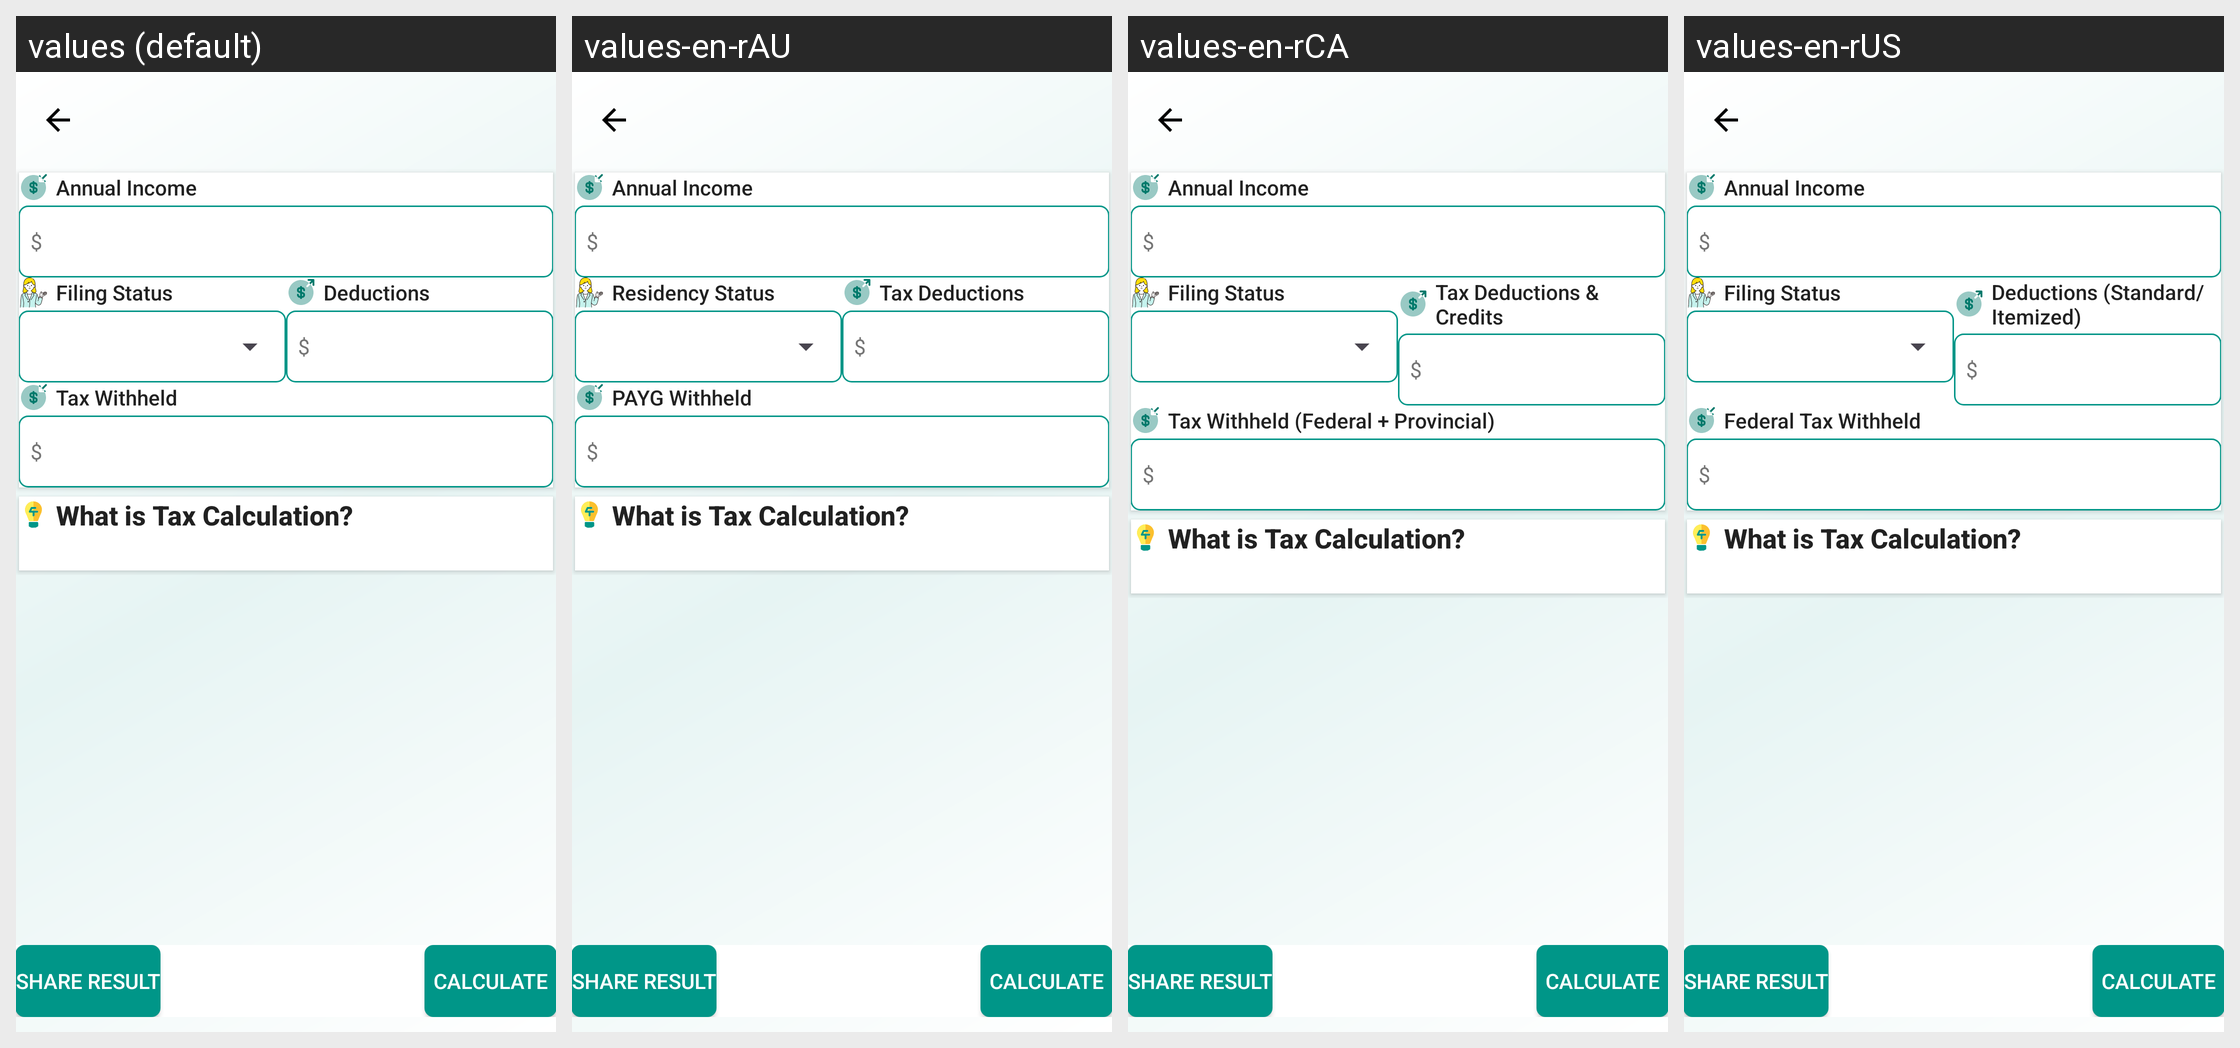

Strings drawn on this Android screen and how each of the app's shown locales translates them:
Android screen res/layout/activity_tax_calculator.xml rendered under 4 locales, left to right: values (default), values-en-rAU, values-en-rCA, values-en-rUS. Device: Nexus 5 (rendered at 1080×1920; each locale shown at half size, 540×960, under a caption strip naming it); theme AppTheme.
Other locales in the repository, not shown: values-en-rGB, values-en-rNG.
Strings drawn on this screen, with the default value and each locale's value (text and hints the layout hard-codes, and strings that could not be matched under every locale, appear in the picture but are not listed):

annual_income
  values: Annual Income
  values-en-rAU: Annual Income  [not translated; the default value is used]
  values-en-rCA: Annual Income  [not translated; the default value is used]
  values-en-rUS: Annual Income  [not translated; the default value is used]

dollar
  values: $
  values-en-rAU: $  [not translated; the default value is used]
  values-en-rCA: $  [not translated; the default value is used]
  values-en-rUS: $  [not translated; the default value is used]

filing_status
  values: Filing Status
  values-en-rAU: Residency Status
  values-en-rCA: Filing Status
  values-en-rUS: Filing Status

deductions
  values: Deductions
  values-en-rAU: Tax Deductions
  values-en-rCA: Tax Deductions & Credits
  values-en-rUS: Deductions (Standard/Itemized)

tax_withheld
  values: Tax Withheld
  values-en-rAU: PAYG Withheld
  values-en-rCA: Tax Withheld (Federal + Provincial)
  values-en-rUS: Federal Tax Withheld

tax_title
  values: What is Tax Calculation?
  values-en-rAU: What is Tax Calculation?  [not translated; the default value is used]
  values-en-rCA: What is Tax Calculation?  [not translated; the default value is used]
  values-en-rUS: What is Tax Calculation?  [not translated; the default value is used]

share_result
  values: SHARE RESULT
  values-en-rAU: SHARE RESULT  [not translated; the default value is used]
  values-en-rCA: SHARE RESULT  [not translated; the default value is used]
  values-en-rUS: SHARE RESULT  [not translated; the default value is used]

calculate
  values: CALCULATE
  values-en-rAU: CALCULATE  [not translated; the default value is used]
  values-en-rCA: CALCULATE  [not translated; the default value is used]
  values-en-rUS: CALCULATE  [not translated; the default value is used]
